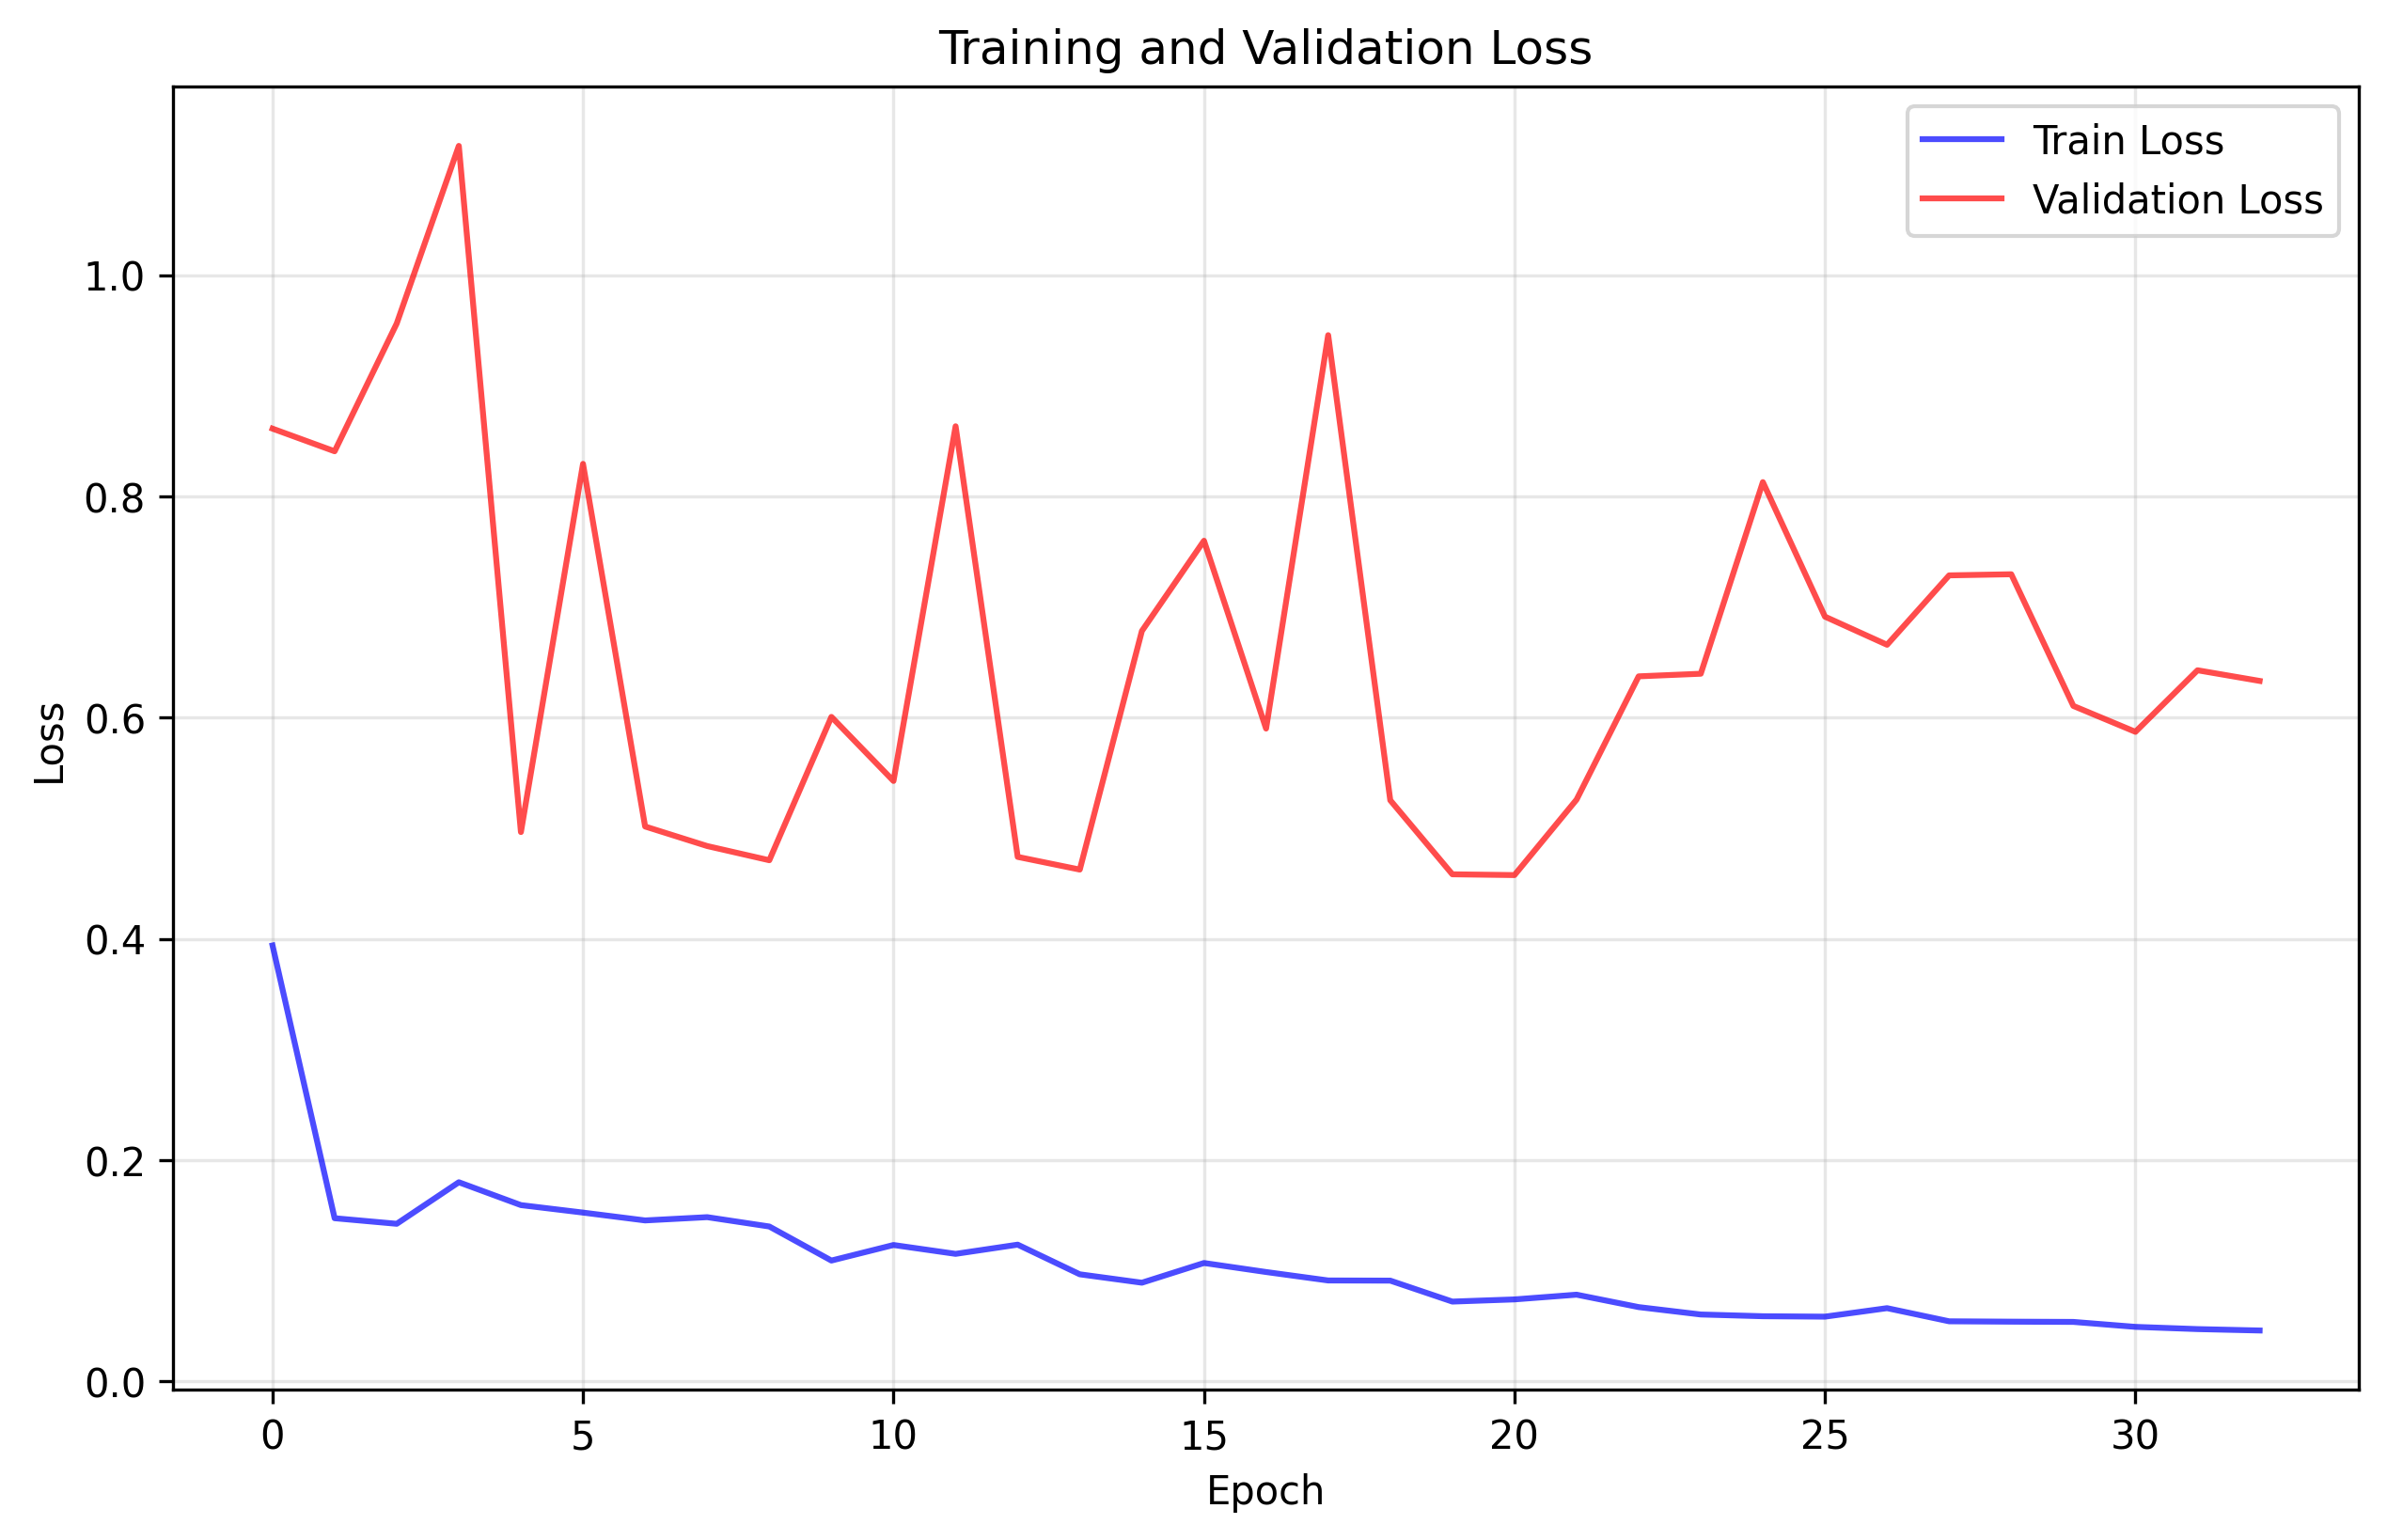

Values plotted in this chart, from the file beside it:
train_loss, val_loss
0.3941, 0.8612
0.1476, 0.8407
0.1425, 0.9562
0.1801, 1.117
0.1594, 0.4966
0.1527, 0.8293
0.1456, 0.5016
0.1485, 0.4839
0.1401, 0.4711
0.1093, 0.6007
0.1234, 0.5427
0.1154, 0.8633
0.1237, 0.4741
0.09688, 0.4627
0.08929, 0.6783
0.1071, 0.7599
0.09895, 0.5901
0.09131, 0.9456
0.09116, 0.5253
0.07221, 0.4584
0.07419, 0.4577
0.07847, 0.5259
0.06724, 0.6373
0.06056, 0.6397
0.05898, 0.8128
0.0586, 0.6913
0.06628, 0.6658
0.0544, 0.7286
0.05407, 0.7296
0.05385, 0.6106
0.04937, 0.5872
0.04736, 0.6428
0.04609, 0.6332
